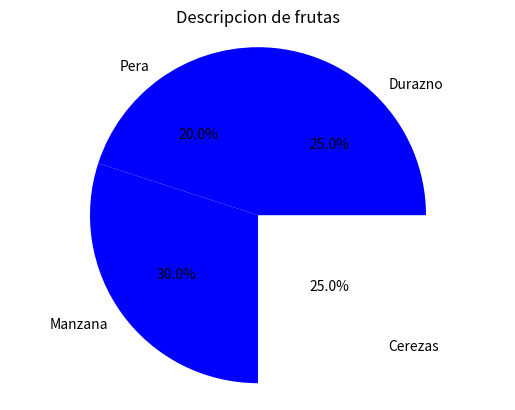

Generate this figure with matplotlib:
import matplotlib.pyplot as plt

etiquetas = ["Pera", "Manzana", "Cerezas", "Durazno"]
tamaño = [20, 30, 25, 25]
colors = ["Blue", "blue", "White", "Blue"]

plt.pie(tamaño, labels=etiquetas, colors=colors, autopct="%1.1f%%", startangle=90)

plt.title("Descripcion de frutas")
plt.axis("equal")

plt.savefig( "pacman.png", dpi=300)
plt.show()
